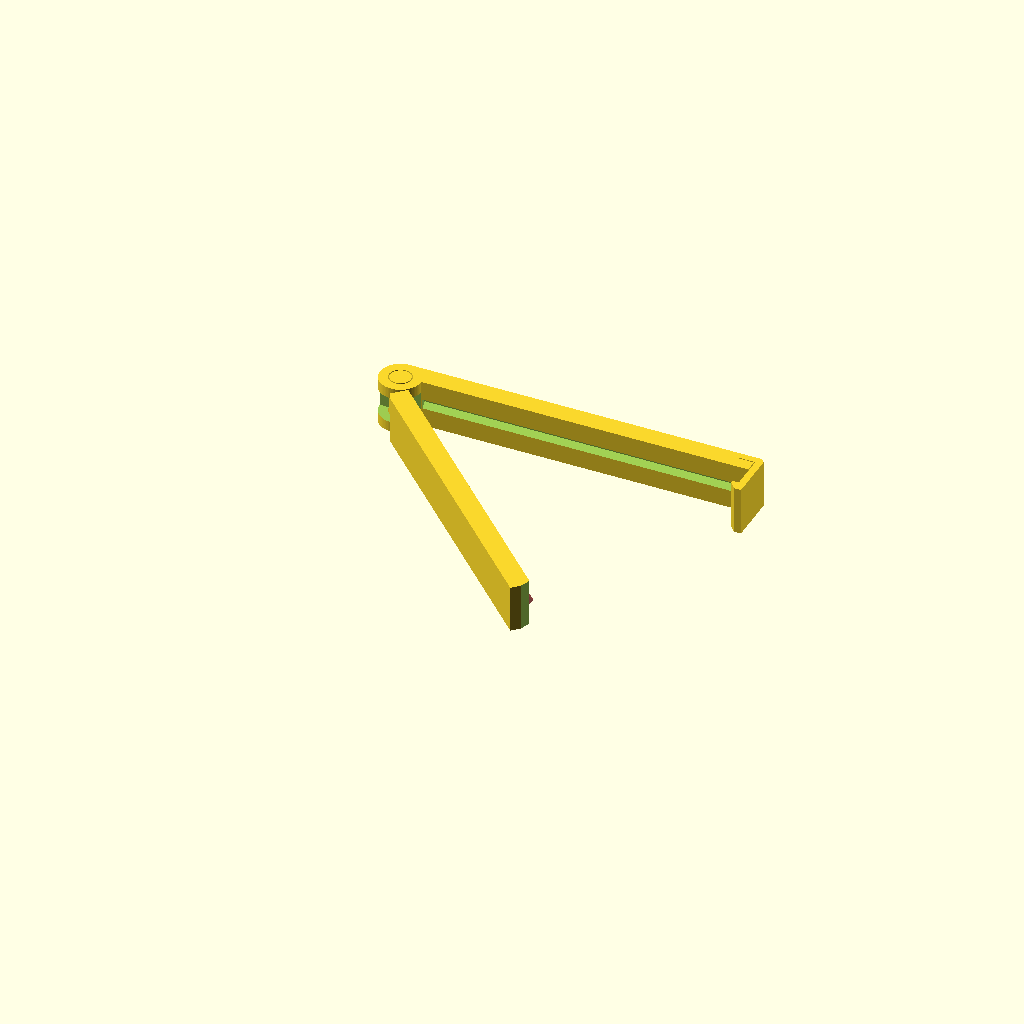
Cell 1 — every parameter at its default value.
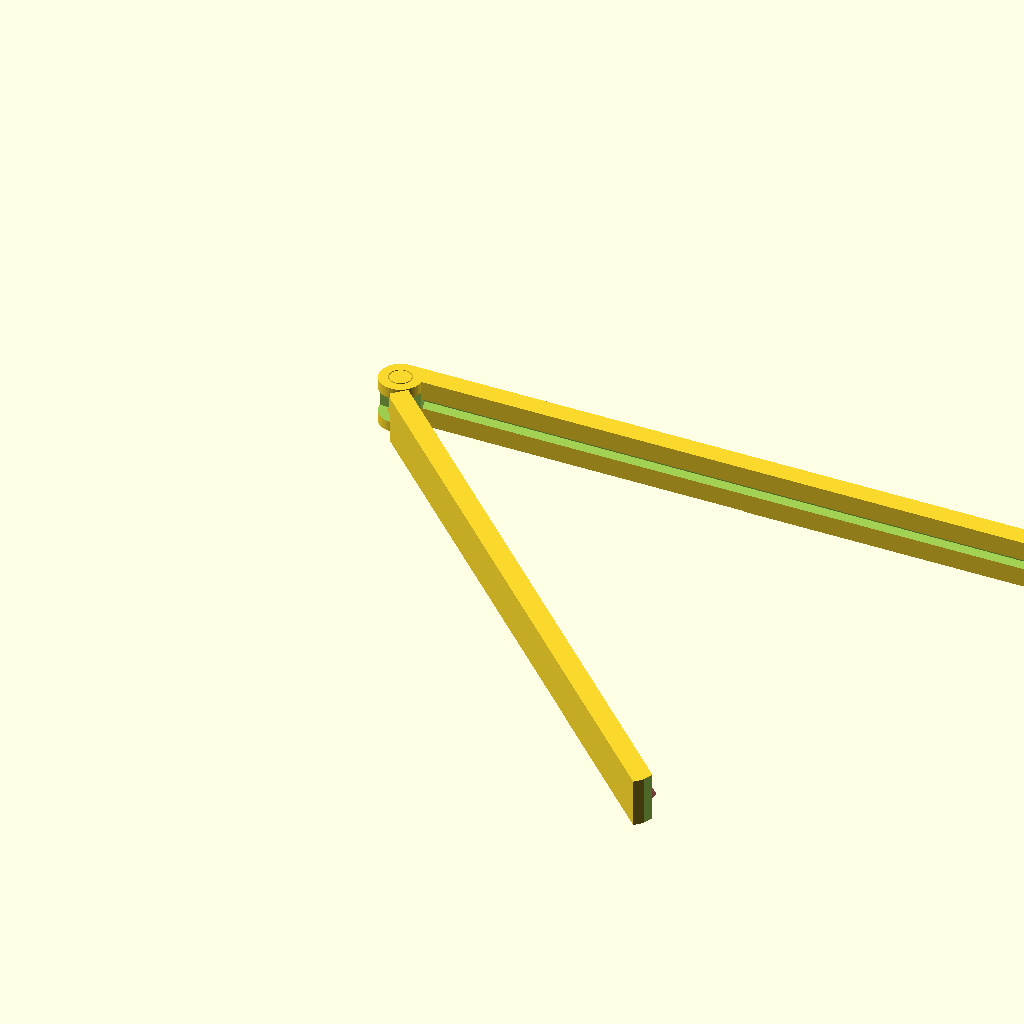
Cell 2: armLength = 190 (everything else at default).
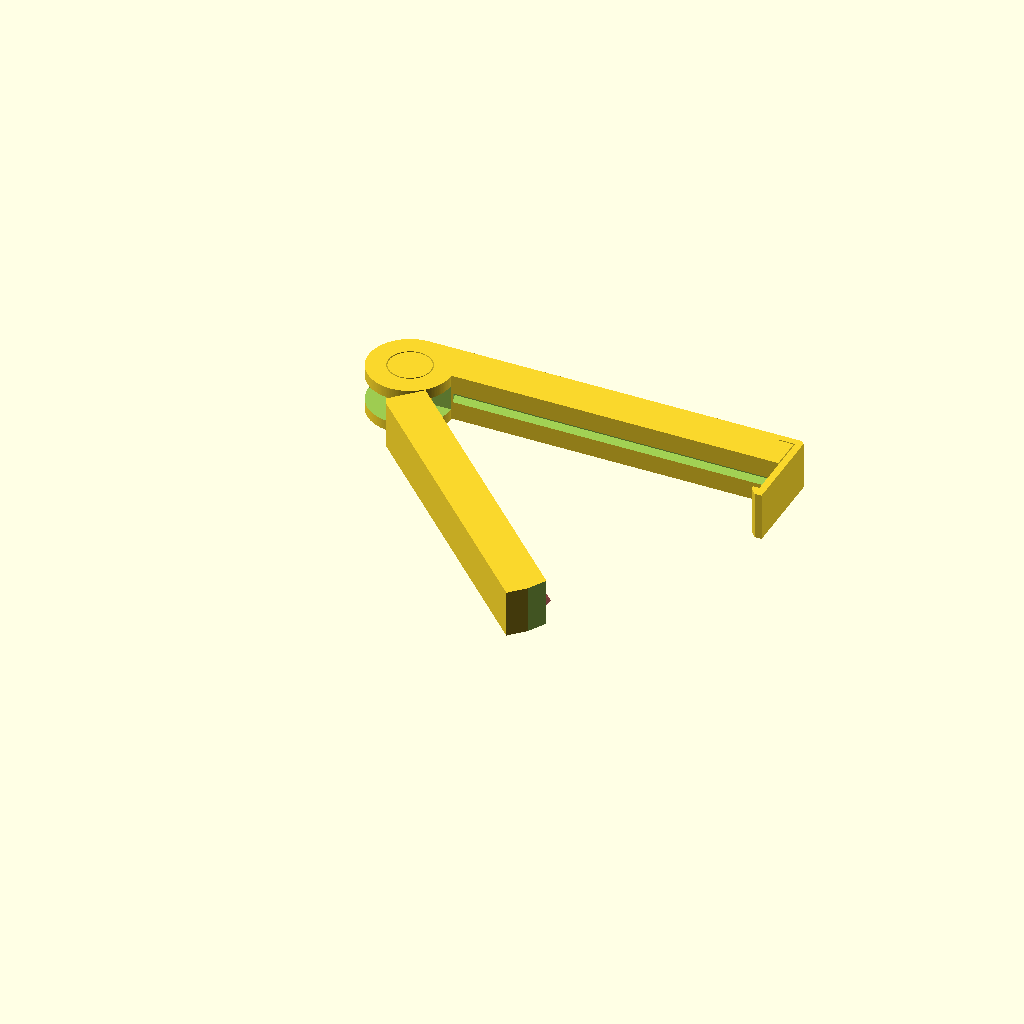
Cell 3 — armThickness set to 12, the other parameters unchanged.
One fixed orthographic camera (rotation 55°, 0°, 25°; colour scheme Cornfield) for every cell.
The OpenSCAD source (3d/bag_clip.scad):
/******************************************************************************
 *
 *  GLOBALS
 *
 ******************************************************************************/


/* [General] */

// Emposted name
name_text = "MIKA";

// Effective (internal) length of the clip
armLength = 95;

// Should not be less than two times latch arm hickness plus movement gap :)
armThickness = 6;

// slot width scale.
grove = 2;

height = 14;

latchArmThickness = 2; // [1:0.1:3]

// Simply just tollerance, must be positive for movement
//movementGap = 0.4; // [0.2:0.05:0.8]
movementGap = 0.3; // [0.2:0.05:0.8]

/* [Hidden] */
$fa = 1;
$fs = 0.5;

inset_bottom() 
main();

module inset_bottom(w=0.4, h=0.2, bounding_size = 200, eps=0.01) {
  if (w == 0 || h < 0) {
    children();
  } else {
    // The top part of the children without the inset layer.
    difference() {
      children();
      // TODO: use actual extended children projection instead
      // of a clube with arbitrary large x,y values.
      translate([0, 0, -9*h]) 
          cube([bounding_size, bounding_size, 20*h], center=true);
    }
    // The inset layer.
    linear_extrude(height=h+eps) offset(r = -w) projection(cut=true)
      children();
  }
}

/******************************************************************************
 *
 *  EXECUTION
 *
 ******************************************************************************/


module main() {
  freeArm();

  difference() {
  lockArm();

  // Rotor text
  translate([45, 11.25, height/2 - 0.2]) rotate([90, 0, 180]) linear_extrude(height = 0.8)
     text(name_text, halign="center",valign="center", size=8, spacing=1.3, font="Helvetica:black");
  }
}



/***************************************************************************
 *
 *  DIRECT MODULES
 *
 ******************************************************************************/

module lockArm()
{
    difference()
    {
        linear_extrude(height = height, convexity = 8)
            _lockArmPlane();
        translate([-armThickness - 1, -1, height / 4 - movementGap])
            cube([2 * armThickness + 1, armThickness + 1, height / 2 + 2 * movementGap]);

        translate([armThickness + movementGap, armThickness + movementGap / 2, height / 2 - grove*sqrt(2) / 2])
            rotate([45, 0, 0])
                cube([armLength, grove, grove]);
    }
}

module freeArm()
{
    translate([0, armThickness, 0])
        rotate([0, 0, -45]) 
            translate([0, -armThickness, 0])
            {
                difference()
                {
                    union()
                    {
                        // Main body and pivot
                        linear_extrude(height = height, convexity = 8)
                            _freeArmPlane();
                      
                        // Pivot arm
                        translate([0, 0, height / 4])
                            cube([armThickness - movementGap + 1, armThickness - movementGap, height / 2]);
                      
                        // Slot
                        #translate([armThickness + movementGap, armThickness - movementGap / 2, height / 2 - grove*sqrt(2) / 2])
                            rotate([45, 0, 0])
                                cube([armLength-latchArmThickness, grove, grove]);
                    }
                    
                    // Pivote clearance
                    translate([0, 0, -1])
                        linear_extrude(height = height + 2, convexity = 8)
                            polygon([[-1, -1], [armThickness + 2, 0], [0, armThickness / 2]]);

    // Chamfer lock edge.
                    translate([0, 0, -1])
                        linear_extrude(height = height + 2, convexity = 8)
                            polygon([
                                [armLength + armThickness + movementGap, armThickness / 2],
                                [armLength + armThickness + movementGap + 1, armThickness / 2],
                                [armLength + armThickness + movementGap, armThickness + sqrt(2)],
                                [armLength + armThickness + movementGap - latchArmThickness, armThickness + sqrt(2)]
                                ], center = true);
                }
            }
}

/******************************************************************************
 *
 *  HELPER AND COMPONENT MODULES
 *
 ******************************************************************************/

module _freeArmPlane()
{
    translate([0, armThickness, 0])
        circle(armThickness / 2);
    translate([armThickness + movementGap, 0, 0])
        square([armLength, armThickness - movementGap / 2]);
}

 module _lockArmPlane()
 {
    union()
    {
        difference()
        {
            union()
            {
                translate([0, armThickness, 0])
                    circle(armThickness);
                translate([0, armThickness + movementGap / 2, 0])
                    square([armLength + armThickness + movementGap, armThickness - movementGap / 2]);
                translate([armLength + armThickness - 2 * latchArmThickness + movementGap, 2 * armThickness - latchArmThickness, 0])
                    square([3 * latchArmThickness + movementGap, latchArmThickness]);
                translate([armLength + armThickness + 2 * movementGap, - movementGap, 0])
                    square([latchArmThickness, 2 * armThickness + movementGap]);
                polygon([
                    [armLength + armThickness + 2 * movementGap + latchArmThickness, -movementGap],
                    [armLength + armThickness + movementGap - latchArmThickness * 0.75, -movementGap],
                    [armLength + armThickness + movementGap - latchArmThickness * 0.75, -movementGap - latchArmThickness / 2],
                    [armLength + armThickness + 2 * movementGap, -movementGap - latchArmThickness * 1.5],
                    [armLength + armThickness + 2 * movementGap + latchArmThickness, -movementGap - latchArmThickness * 1.5]
                    ]);
            }
                translate([0, armThickness, 0])
                    circle(armThickness / 2 + movementGap);
                translate([armLength + armThickness - 2 * latchArmThickness, armThickness * 2 - latchArmThickness - movementGap, 0])
                    square([2 * latchArmThickness + movementGap, movementGap]);
                translate([armLength + armThickness + 2 * movementGap + latchArmThickness, armThickness * 2 - latchArmThickness/2, 0])
                    rotate([0, 0, 45])
                        square(latchArmThickness);
            
        }    
    }
 }
Customizer parameters (derived from the source; name, type, default, range or options):
name_text: string, default "MIKA"
armLength: number, default 95
armThickness: number, default 6
grove: number, default 2
height: number, default 14
latchArmThickness: number, default 2, range 1 to 3, step 0.1
movementGap: number, default 0.3, range 0.2 to 0.8, step 0.05
